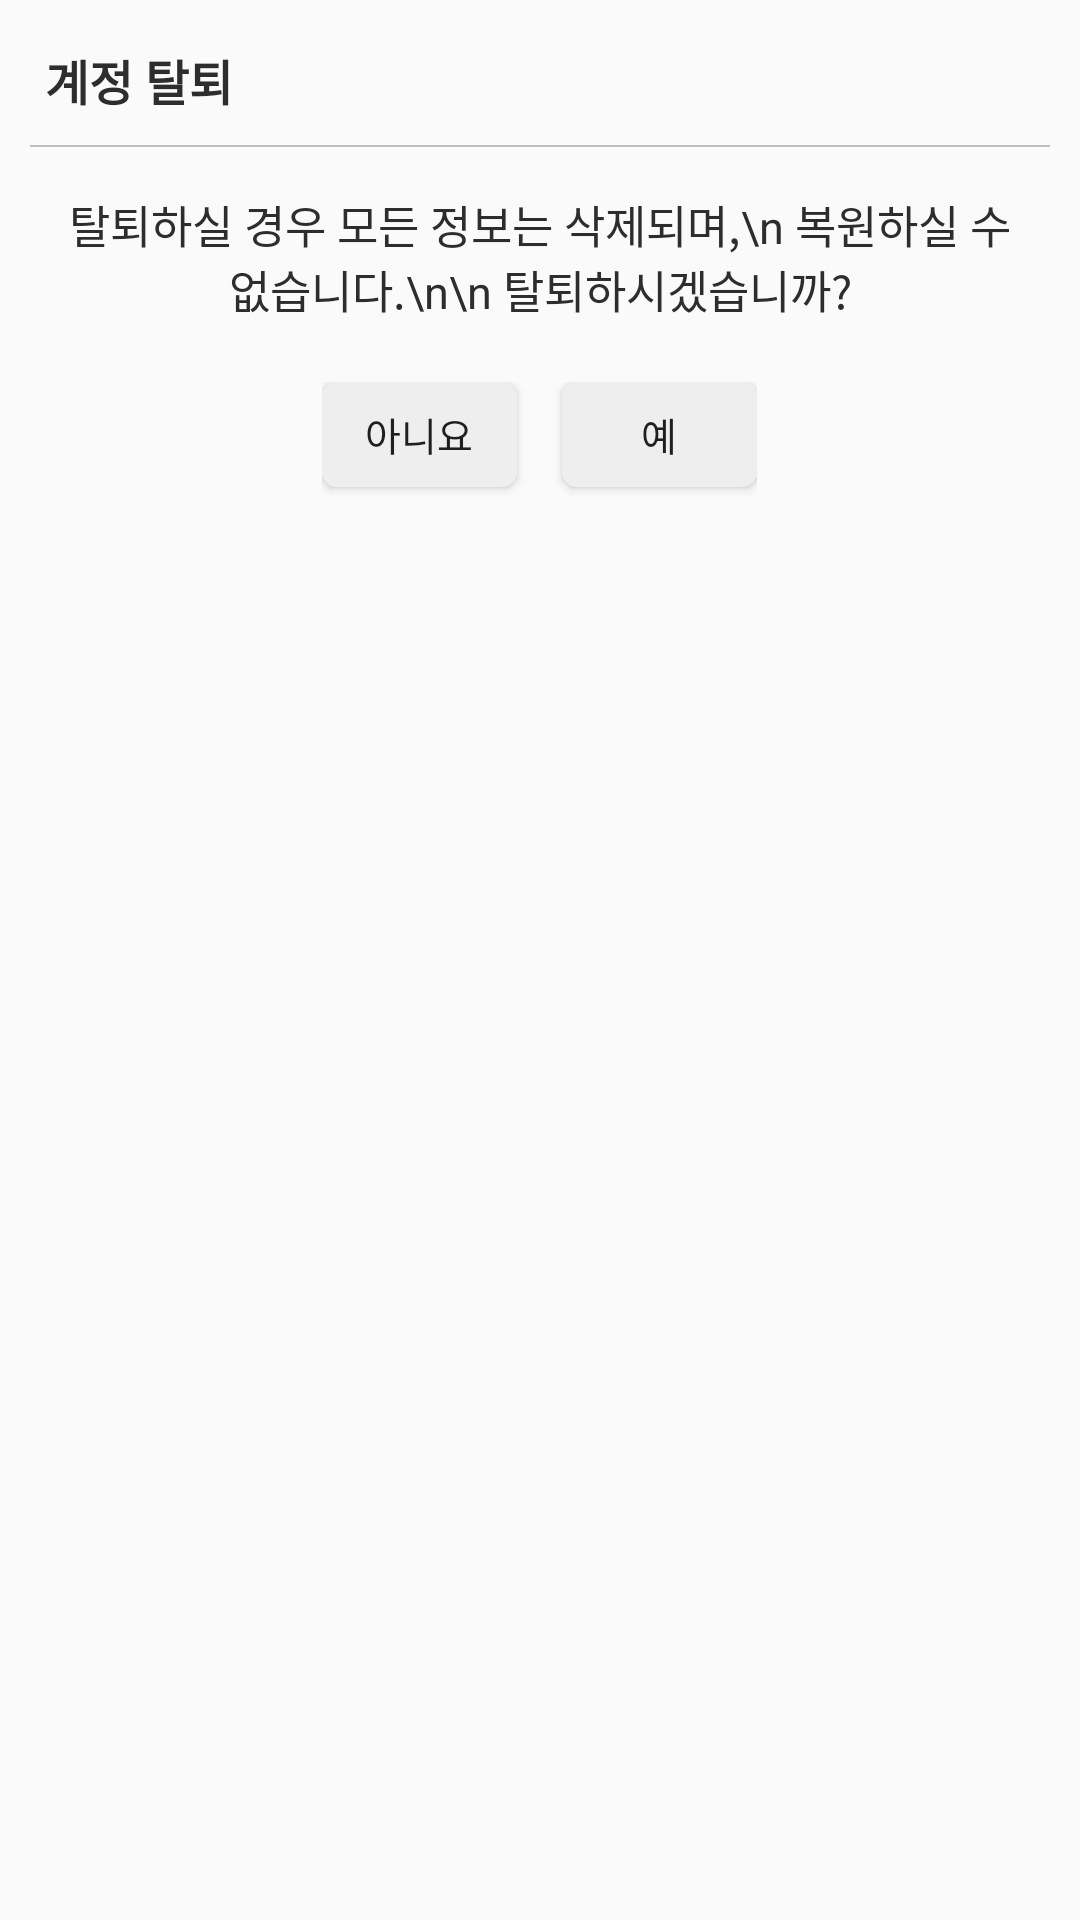

Android layout source for this screen:
<!-- AndroidManifest.xml: application theme Theme.Capstone_giftcon -->
<!-- res/layout/dialog_delete.xml -->
<?xml version="1.0" encoding="utf-8"?>
<LinearLayout xmlns:android="http://schemas.android.com/apk/res/android"
    android:layout_width="300dp"
    android:layout_height="wrap_content"
    android:layout_gravity="center"
    android:padding="10dp"
    android:orientation="vertical"
    android:background="@drawable/dialog_round">

    <LinearLayout
        android:layout_width="wrap_content"
        android:layout_height="wrap_content"
        android:orientation="horizontal"
        android:layout_gravity="center"
        android:gravity="center">
        <View
            android:layout_width="0dp"
            android:layout_height="5dp"
            android:layout_weight="8"/>
        <ImageButton
            android:id="@+id/closeButton"
            android:layout_gravity="right"
            android:layout_width="wrap_content"
            android:layout_height="wrap_content"
            android:background="#ffffff"
            android:src="@drawable/ic_close"/>
    </LinearLayout>

    <TextView
        android:id="@+id/textView2"
        android:layout_width="match_parent"
        android:layout_height="wrap_content"
        android:layout_marginLeft="5dp"
        android:layout_marginBottom="10dp"
        android:text="계정 탈퇴"
        android:textStyle="bold"
        android:textColor="#2D2D2D"
        android:textSize="16dp" />

    <View
        android:background="#bfbfbf"
        android:layout_width="match_parent"
        android:layout_marginBottom="5dp"
        android:layout_height="2px"/>

    <TextView
        android:layout_width="wrap_content"
        android:layout_height="wrap_content"
        android:layout_margin="10dp"
        android:layout_gravity="center"
        android:gravity="center"
        android:textSize="15dp"
        android:textColor="#2D2D2D"
        android:text="탈퇴하실 경우 모든 정보는 삭제되며,\n 복원하실 수 없습니다.\n\n 탈퇴하시겠습니까?"/>

    <LinearLayout
        android:layout_width="wrap_content"
        android:layout_height="45dp"
        android:layout_gravity="center"
        android:layout_marginTop="10dp"
        android:orientation="horizontal">
        <Button
            android:id="@+id/noButton"
            android:layout_width="65dp"
            android:layout_height="35dp"
            android:layout_marginRight="15dp"
            android:layout_marginBottom="5dp"
            android:layout_gravity="center"
            android:background="@drawable/button_solid"
            android:gravity="center"
            android:textSize="13dp"
            android:text="아니요" />
        <Button
            android:id="@+id/yesButton"
            android:layout_width="65dp"
            android:layout_height="35dp"
            android:layout_marginBottom="5dp"
            android:layout_gravity="center"
            android:background="@drawable/button_solid"
            android:gravity="center"
            android:textSize="13dp"
            android:text="예" />
    </LinearLayout>
</LinearLayout>
<!-- resources referenced by this layout -->
<resources>
  <!-- drawable button_solid (drawable) -->
  <?xml version="1.0" encoding="utf-8"?>
  <shape xmlns:android="http://schemas.android.com/apk/res/android">
  
      <solid
          android:color="#EEEEEE"/>
  
      <corners
          android:topLeftRadius="5dp"
          android:topRightRadius="5dp"
          android:bottomLeftRadius="5dp"
          android:bottomRightRadius="5dp"/>
  </shape>
  <style name="Theme.Capstone_giftcon" parent="Theme.AppCompat.Light.NoActionBar">
          
          <item name="colorPrimary">@color/gift_yellow</item>
          <item name="colorPrimaryVariant">#dedede</item>
          <item name="colorOnPrimary">@color/white</item>
          
          <item name="colorSecondary">@color/teal_200</item>
          <item name="colorSecondaryVariant">@color/teal_700</item>
          <item name="colorOnSecondary">@color/black</item>
          
          <item name="android:statusBarColor" tools:targetApi="l">?attr/colorPrimaryVariant</item>
          
      </style>
  <color name="gift_yellow">#FFE070</color>
  <color name="white">#FFFFFFFF</color>
  <color name="teal_200">#FF03DAC5</color>
  <color name="teal_700">#FF018786</color>
  <color name="black">#FF000000</color>
</resources>
